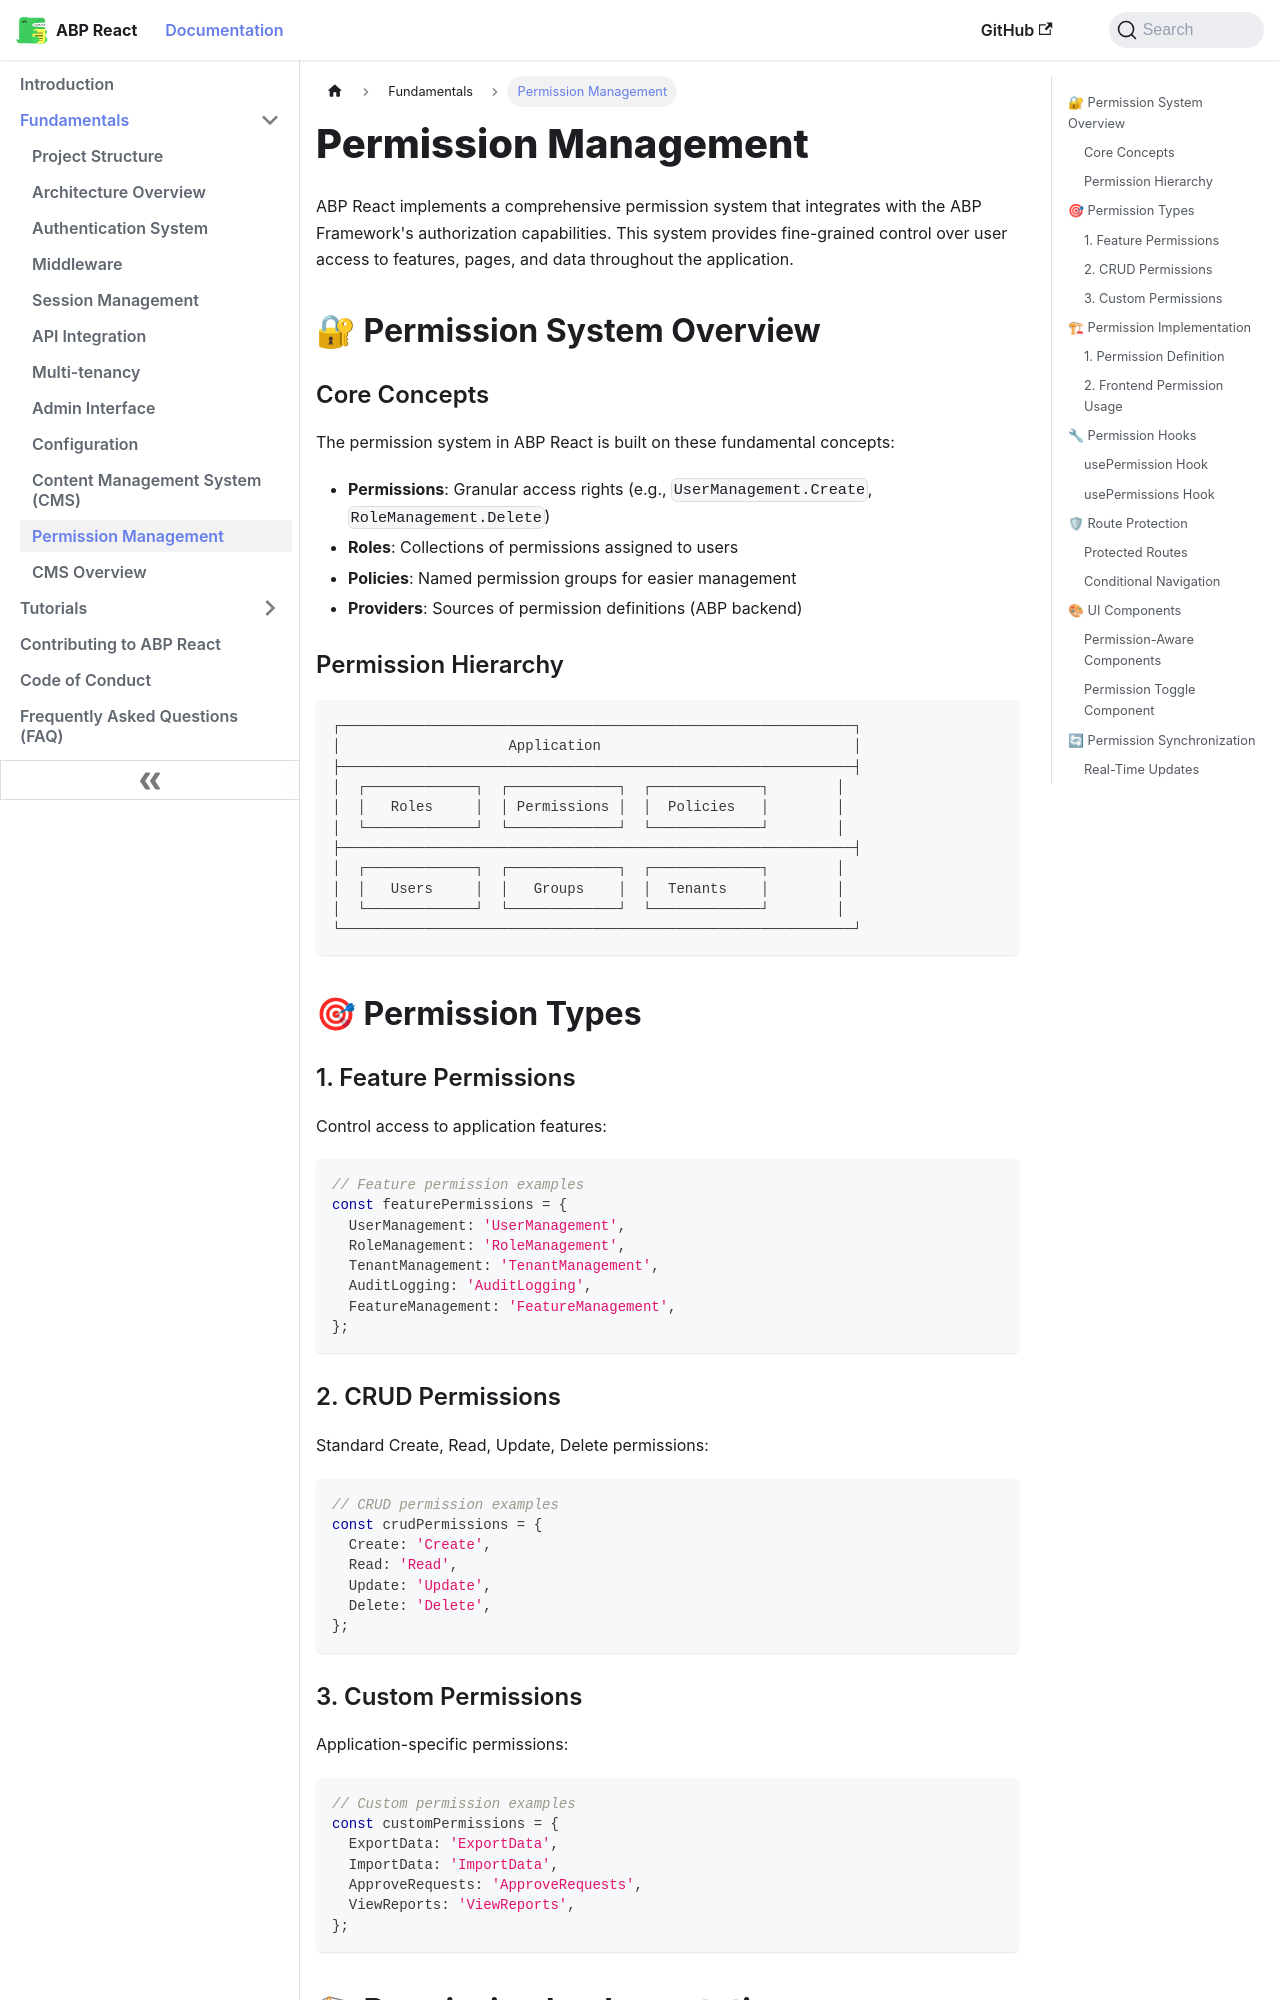

repository: antosubash/abp-react · page: docs/fundamentals/permissions/index.html · generator: docusaurus

---
sidebar_position: 6
---

# Permission Management

ABP React implements a comprehensive permission system that integrates with the ABP Framework's authorization capabilities. This system provides fine-grained control over user access to features, pages, and data throughout the application.

## 🔐 Permission System Overview

### Core Concepts

The permission system in ABP React is built on these fundamental concepts:

- **Permissions**: Granular access rights (e.g., `UserManagement.Create`, `RoleManagement.Delete`)
- **Roles**: Collections of permissions assigned to users
- **Policies**: Named permission groups for easier management
- **Providers**: Sources of permission definitions (ABP backend)

### Permission Hierarchy

```
┌─────────────────────────────────────────────────────────────┐
│                    Application                              │
├─────────────────────────────────────────────────────────────┤
│  ┌─────────────┐  ┌─────────────┐  ┌─────────────┐        │
│  │   Roles     │  │ Permissions │  │  Policies   │        │
│  └─────────────┘  └─────────────┘  └─────────────┘        │
├─────────────────────────────────────────────────────────────┤
│  ┌─────────────┐  ┌─────────────┐  ┌─────────────┐        │
│  │   Users     │  │   Groups    │  │  Tenants    │        │
│  └─────────────┘  └─────────────┘  └─────────────┘        │
└─────────────────────────────────────────────────────────────┘
```

## 🎯 Permission Types

### 1. Feature Permissions

Control access to application features:

```typescript
// Feature permission examples
const featurePermissions = {
  UserManagement: 'UserManagement',
  RoleManagement: 'RoleManagement',
  TenantManagement: 'TenantManagement',
  AuditLogging: 'AuditLogging',
  FeatureManagement: 'FeatureManagement',
};
```
